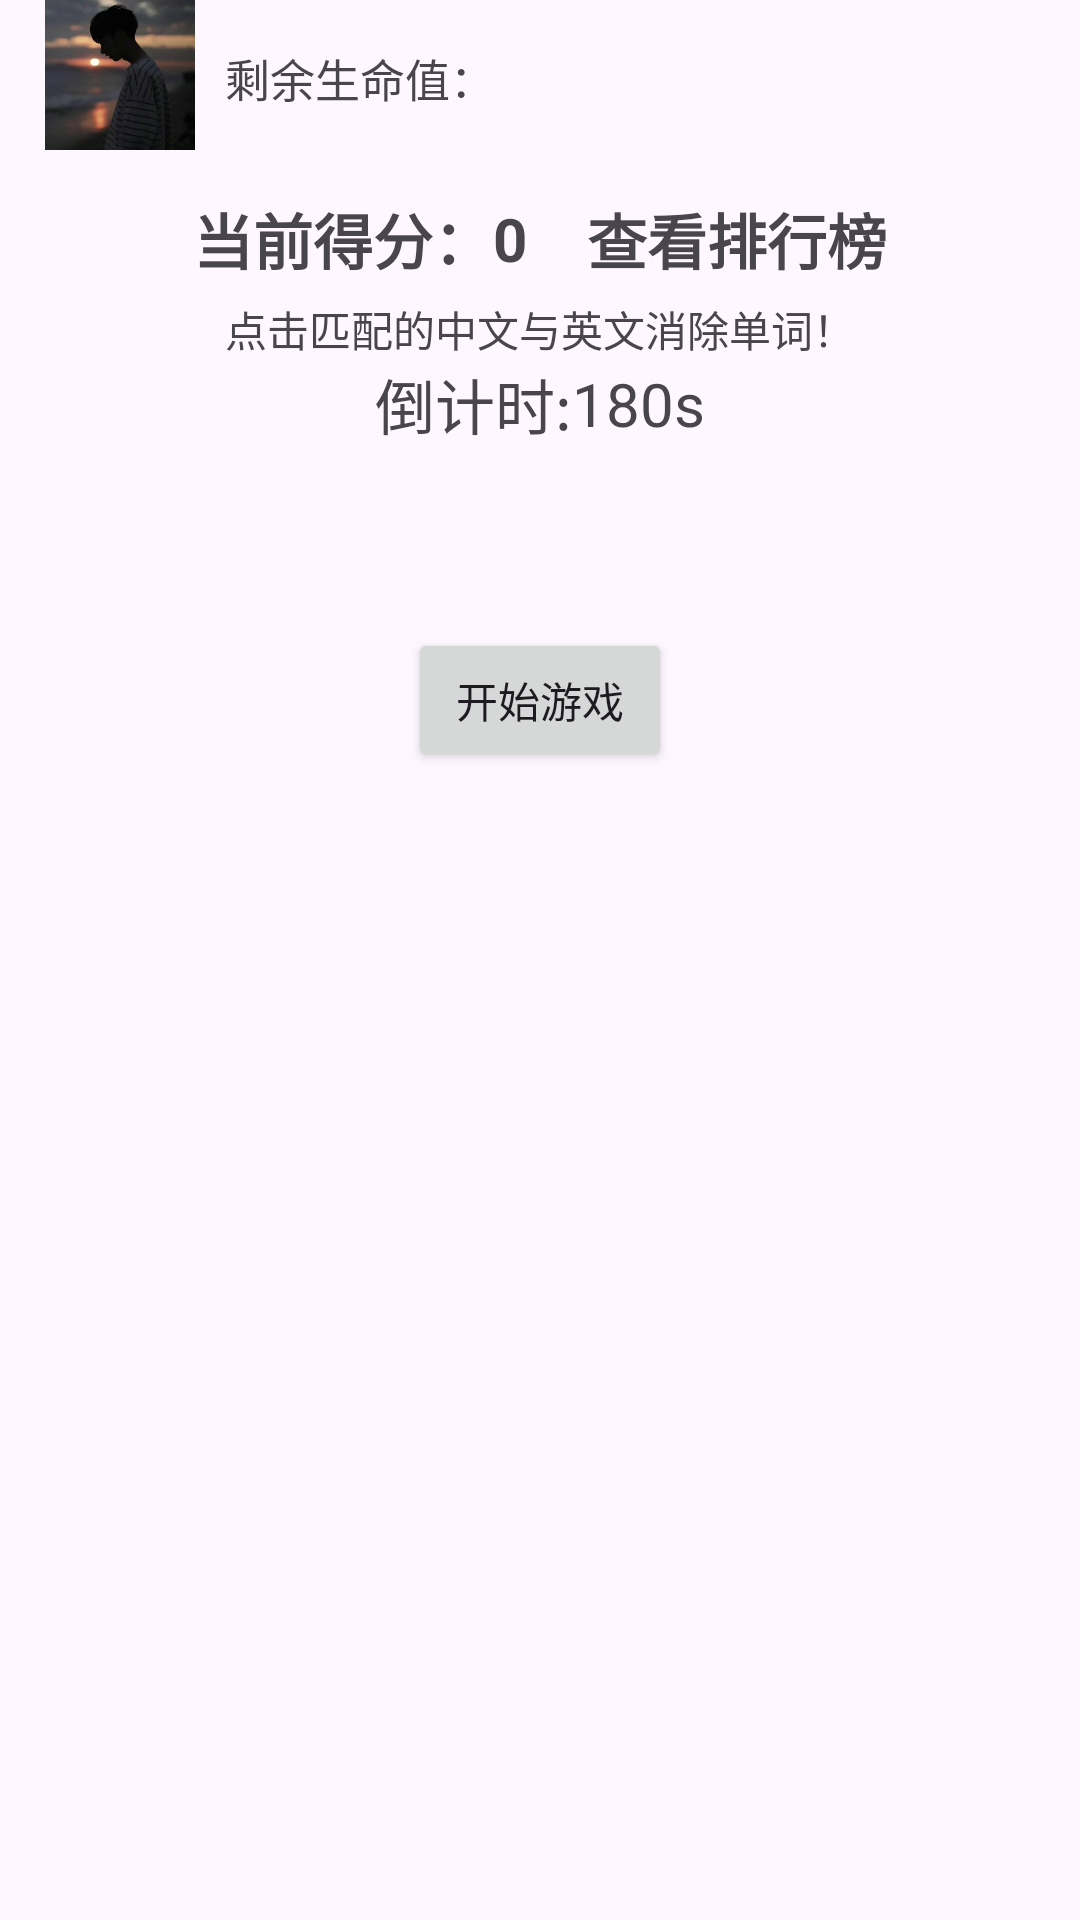

Produce the Android XML layout that renders to this screen, including the resource entries it uses.
<!-- AndroidManifest.xml: application theme Theme.WordCrush -->
<!-- res/layout/fragment_time_limit.xml -->
<?xml version="1.0" encoding="utf-8"?>
<LinearLayout xmlns:android="http://schemas.android.com/apk/res/android"
    android:layout_width="match_parent"
    android:layout_height="match_parent"
    android:orientation="vertical"
    android:gravity="center">

    <LinearLayout
        android:layout_width="match_parent"
        android:layout_height="wrap_content"
        android:fitsSystemWindows="true">

        <ImageView
            android:id="@+id/avatarImageView"
            android:layout_width="50dp"
            android:layout_height="50dp"
            android:src="@drawable/logo"
            android:layout_marginLeft="15dp"/>


        <TextView
            android:layout_width="wrap_content"
            android:layout_height="50dp"
            android:textSize="15sp"
            android:text="剩余生命值："
            android:layout_marginLeft="10dp"
            android:layout_marginTop="15dp"/>

        <ImageView
            android:id="@+id/heart1"
            android:layout_width="30dp"
            android:layout_height="50dp"
            android:src="@drawable/icon_red_heart"
            android:layout_marginLeft="5dp"/>

        <ImageView
            android:id="@+id/heart2"
            android:layout_width="30dp"
            android:layout_height="50dp"
            android:src="@drawable/icon_red_heart"
            android:layout_marginLeft="5dp"/>

        <ImageView
            android:id="@+id/heart3"
            android:layout_width="30dp"
            android:layout_height="50dp"
            android:src="@drawable/icon_red_heart"
            android:layout_marginLeft="5dp"/>

        <ImageView
            android:id="@+id/heart4"
            android:layout_width="30dp"
            android:layout_height="50dp"
            android:src="@drawable/icon_white_heart"
            android:layout_marginLeft="5dp"/>

        <ImageView
            android:id="@+id/heart5"
            android:layout_width="30dp"
            android:layout_height="50dp"
            android:src="@drawable/icon_white_heart"
            android:layout_marginLeft="5dp"/>

    </LinearLayout>

    <LinearLayout
        android:layout_width="match_parent"
        android:layout_height="wrap_content"
        android:gravity="center">
        <TextView
            android:layout_width="wrap_content"
            android:layout_height="wrap_content"
            android:text="当前得分："
            android:textSize="20sp"
            android:textStyle="bold"
            android:gravity="center"/>

        <TextView
            android:id="@+id/scoreText"
            android:layout_width="wrap_content"
            android:layout_height="wrap_content"
            android:text="0"
            android:textSize="20sp"
            android:textStyle="bold"
            android:gravity="center"/>

        <TextView
            android:id="@+id/rankingBtn"
            android:layout_width="wrap_content"
            android:layout_height="wrap_content"
            android:text="查看排行榜"
            android:textStyle="bold"
            android:textSize="20sp"
            android:layout_marginLeft="20dp" />

    </LinearLayout>

    <TextView
        android:layout_width="match_parent"
        android:layout_height="wrap_content"
        android:text="点击匹配的中文与英文消除单词！"
        android:layout_marginTop="5dp"
        android:gravity="center"/>

    <LinearLayout
        android:layout_width="match_parent"
        android:layout_height="wrap_content"
        android:orientation="horizontal"
        android:gravity="center">

        <TextView
            android:layout_width="wrap_content"
            android:layout_height="wrap_content"
            android:text="倒计时:"
            android:textSize="20sp"/>

        <TextView
            android:id="@+id/time"
            android:layout_width="wrap_content"
            android:layout_height="wrap_content"
            android:text="180s"
            android:textSize="20sp"/>

    </LinearLayout>

    <Button
        android:id="@+id/startGameBtn"
        android:layout_width="wrap_content"
        android:layout_height="wrap_content"
        android:layout_marginTop="60dp"
        android:text="开始游戏"/>

    <ScrollView
        xmlns:android="http://schemas.android.com/apk/res/android"
        android:layout_width="match_parent"
        android:layout_height="match_parent"
        android:paddingBottom="80dp">

        <LinearLayout
            xmlns:android="http://schemas.android.com/apk/res/android"
            android:orientation="horizontal"
            android:layout_width="match_parent"
            android:layout_height="match_parent"
            android:gravity="center"
            android:layout_marginTop="5dp"
            android:padding="5dp"
            android:visibility="gone"
            android:id="@+id/gameBody">

            
            <LinearLayout
                android:orientation="vertical"
                android:layout_width="0dp"
                android:layout_height="match_parent"
                android:layout_weight="1"
                android:gravity="top">

                <Button android:id="@+id/btn1" android:text="1" android:layout_width="match_parent" android:layout_height="wrap_content" android:background="@drawable/rounded_button" android:layout_marginTop="5dp"/>
                <Button android:id="@+id/btn2" android:text="2" android:layout_width="match_parent" android:layout_height="wrap_content" android:background="@drawable/rounded_button" android:layout_marginTop="5dp"/>
                <Button android:id="@+id/btn3" android:text="3" android:layout_width="match_parent" android:layout_height="wrap_content" android:background="@drawable/rounded_button" android:layout_marginTop="5dp"/>
                <Button android:id="@+id/btn4" android:text="4" android:layout_width="match_parent" android:layout_height="wrap_content" android:background="@drawable/rounded_button" android:layout_marginTop="5dp"/>
            </LinearLayout>

            
            <LinearLayout
                android:orientation="vertical"
                android:layout_width="0dp"
                android:layout_height="match_parent"
                android:layout_weight="1"
                android:layout_marginLeft="5dp"
                android:gravity="top">

                <Button android:id="@+id/btn5" android:text="5" android:layout_width="match_parent" android:layout_height="wrap_content" android:background="@drawable/rounded_button" android:layout_marginTop="5dp"/>
                <Button android:id="@+id/btn6" android:text="6" android:layout_width="match_parent" android:layout_height="wrap_content" android:background="@drawable/rounded_button" android:layout_marginTop="5dp"/>
                <Button android:id="@+id/btn7" android:text="7" android:layout_width="match_parent" android:layout_height="wrap_content" android:background="@drawable/rounded_button" android:layout_marginTop="5dp"/>
                <Button android:id="@+id/btn8" android:text="8" android:layout_width="match_parent" android:layout_height="wrap_content" android:background="@drawable/rounded_button" android:layout_marginTop="5dp"/>
            </LinearLayout>

            
            <LinearLayout
                android:orientation="vertical"
                android:layout_width="0dp"
                android:layout_height="match_parent"
                android:layout_weight="1"
                android:layout_marginLeft="5dp"
                android:gravity="top">

                <Button android:id="@+id/btn9" android:text="9" android:layout_width="match_parent" android:layout_height="wrap_content" android:background="@drawable/rounded_button" android:layout_marginTop="5dp"/>
                <Button android:id="@+id/btn10" android:text="10" android:layout_width="match_parent" android:layout_height="wrap_content" android:background="@drawable/rounded_button" android:layout_marginTop="5dp"/>
                <Button android:id="@+id/btn11" android:text="11" android:layout_width="match_parent" android:layout_height="wrap_content" android:background="@drawable/rounded_button" android:layout_marginTop="5dp"/>
                <Button android:id="@+id/btn12" android:text="12" android:layout_width="match_parent" android:layout_height="wrap_content" android:background="@drawable/rounded_button" android:layout_marginTop="5dp"/>
            </LinearLayout>

        </LinearLayout>

    </ScrollView>


</LinearLayout>
<!-- resources referenced by this layout -->
<resources>
  <!-- drawable logo: jpg bitmap (drawable, 30745 bytes) -->
  <!-- drawable rounded_button (drawable) -->
  <shape xmlns:android="http://schemas.android.com/apk/res/android"
      android:shape="rectangle">
  
      
  
  
      
      <corners android:radius="16dp" />  
  
      
      <stroke
          android:width="1dp"
          android:color="#1976D2" />
  
  
  </shape>
  <style name="Theme.WordCrush" parent="Base.Theme.WordCrush" />
  <style name="Base.Theme.WordCrush" parent="Theme.Material3.DayNight.NoActionBar">
          
          
      </style>
</resources>
